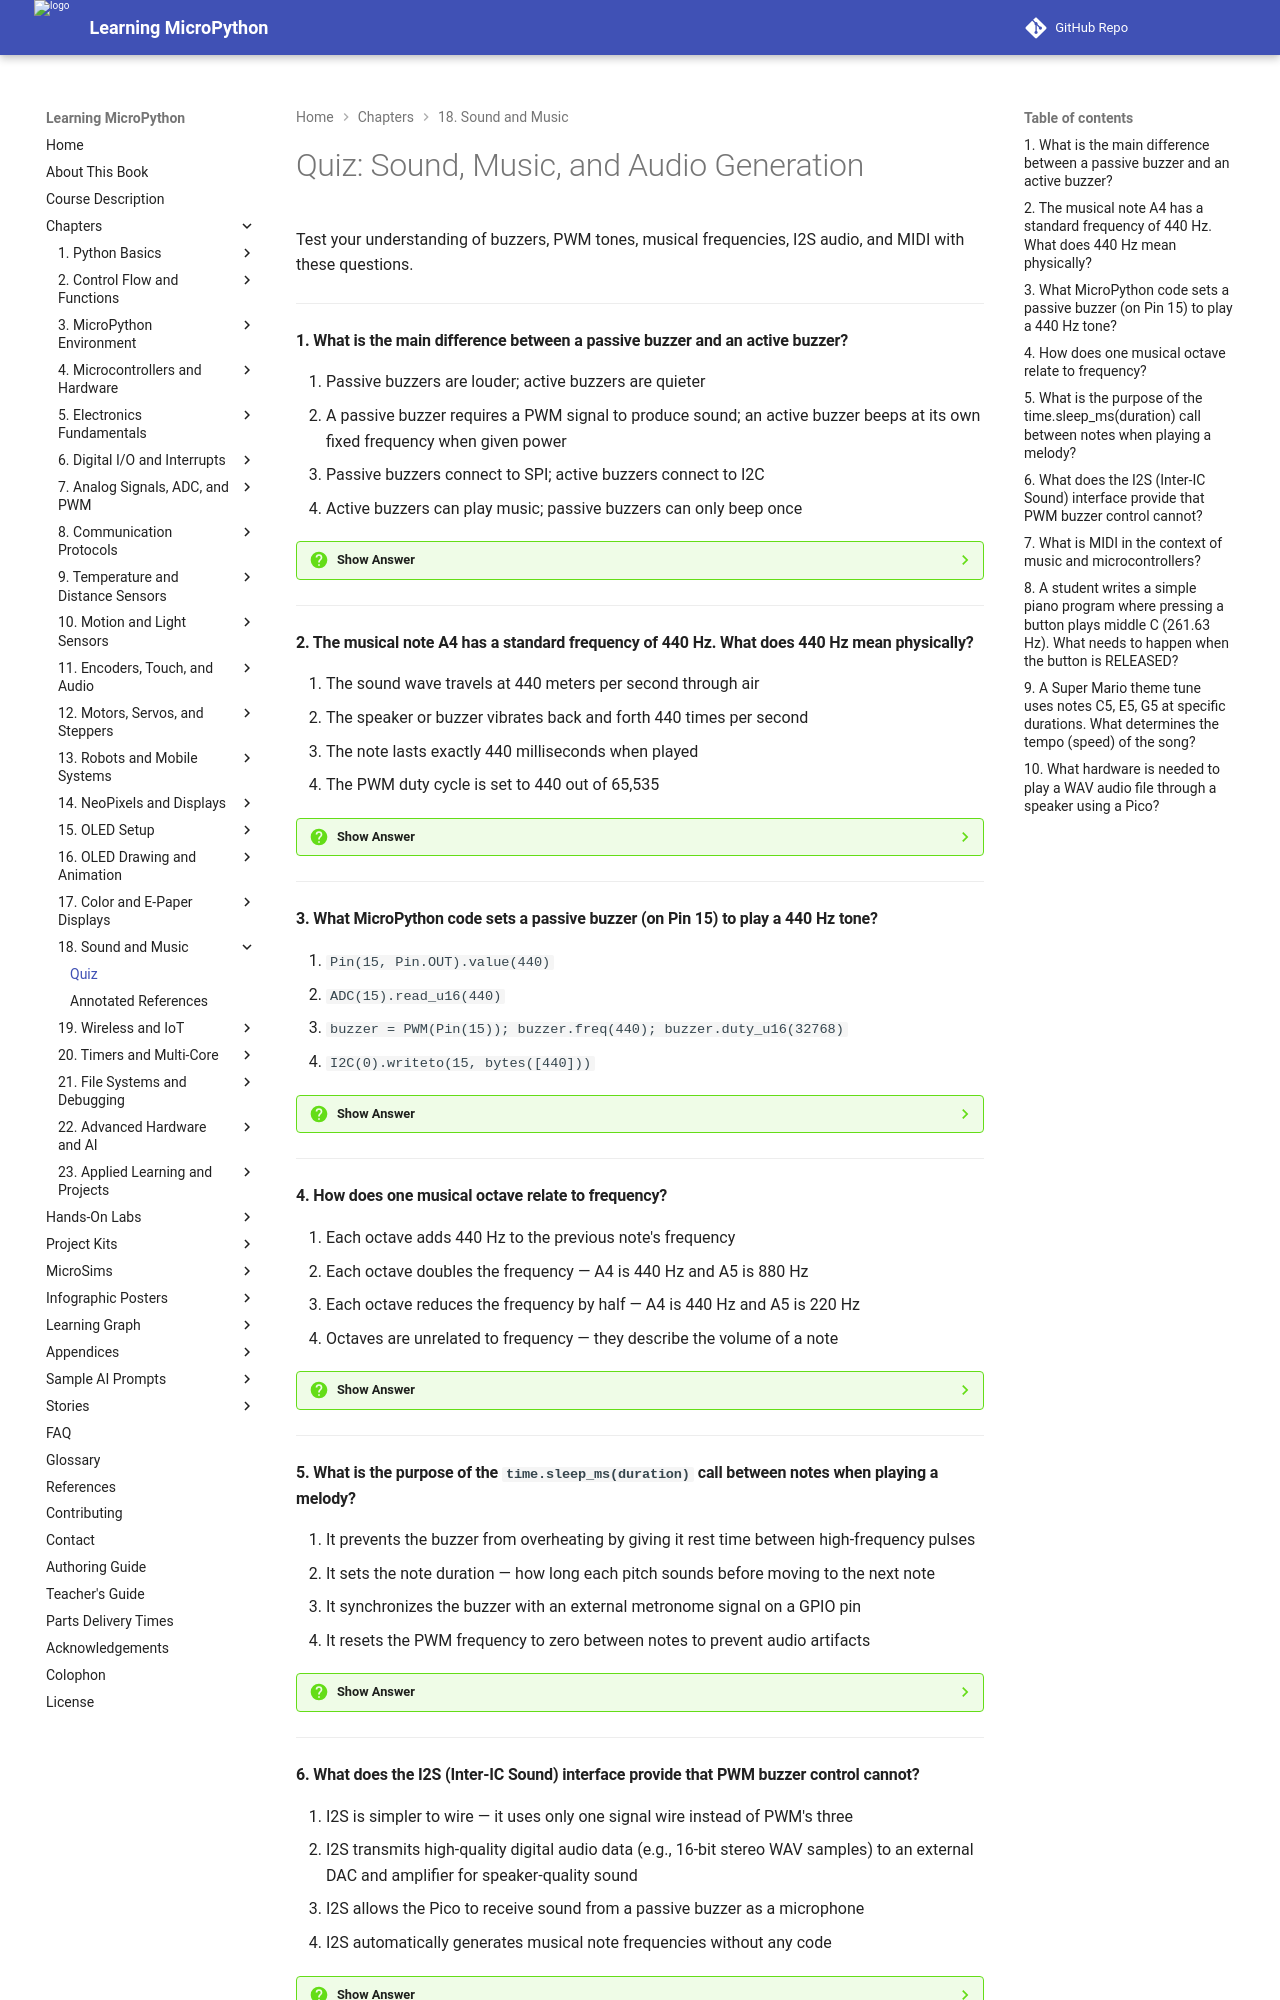

repository: dmccreary/learning-micropython · page: chapters/18-sound-music-audio/quiz/index.html · generator: mkdocs

# Quiz: Sound, Music, and Audio Generation

Test your understanding of buzzers, PWM tones, musical frequencies, I2S audio, and MIDI with these questions.

---

#### 1. What is the main difference between a passive buzzer and an active buzzer?

<div class="upper-alpha" markdown>
1. Passive buzzers are louder; active buzzers are quieter
2. A passive buzzer requires a PWM signal to produce sound; an active buzzer beeps at its own fixed frequency when given power
3. Passive buzzers connect to SPI; active buzzers connect to I2C
4. Active buzzers can play music; passive buzzers can only beep once
</div>

??? question "Show Answer"
    The correct answer is **B**. An active buzzer has its own oscillator circuit built in — apply 3.3 V and it beeps at one fixed frequency. A passive buzzer is just a piezoelectric element with no oscillator; it needs an external PWM signal to vibrate. By changing the PWM frequency sent to a passive buzzer, you can play different musical notes — making passive buzzers far more versatile for music.

    **Concept Tested:** Passive vs Active Buzzer

---

#### 2. The musical note A4 has a standard frequency of 440 Hz. What does 440 Hz mean physically?

<div class="upper-alpha" markdown>
1. The sound wave travels at 440 meters per second through air
2. The speaker or buzzer vibrates back and forth 440 times per second
3. The note lasts exactly 440 milliseconds when played
4. The PWM duty cycle is set to 440 out of 65,535
</div>

??? question "Show Answer"
    The correct answer is **B**. Frequency in Hz (hertz) means cycles per second. At 440 Hz, the speaker cone (or piezo element) vibrates back and forth 440 times every second, creating pressure waves in the air that your ear detects as the pitch A4. Higher frequencies produce higher-pitched notes; lower frequencies produce lower-pitched notes.

    **Concept Tested:** Musical Note Frequency / Sound Generation with PWM

---

#### 3. What MicroPython code sets a passive buzzer (on Pin 15) to play a 440 Hz tone?

<div class="upper-alpha" markdown>
1. `Pin(15, Pin.OUT).value(440)`
2. `ADC(15).read_u16(440)`
3. `buzzer = PWM(Pin(15)); buzzer.freq(440); buzzer.duty_u16(32768)`
4. `I2C(0).writeto(15, bytes([440]))`
</div>

??? question "Show Answer"
    The correct answer is **C**. To play a tone with a passive buzzer, create a `PWM` object on the buzzer pin, set the frequency to the desired note in Hz with `.freq()`, and set the duty cycle with `.duty_u16()`. A duty cycle of 32768 (50%) gives maximum volume for a square wave tone. Setting duty to 0 silences the buzzer without stopping the PWM object.

    **Concept Tested:** Sound Generation with PWM / machine.PWM for Sound

---

#### 4. How does one musical octave relate to frequency?

<div class="upper-alpha" markdown>
1. Each octave adds 440 Hz to the previous note's frequency
2. Each octave doubles the frequency — A4 is 440 Hz and A5 is 880 Hz
3. Each octave reduces the frequency by half — A4 is 440 Hz and A5 is 220 Hz
4. Octaves are unrelated to frequency — they describe the volume of a note
</div>

??? question "Show Answer"
    The correct answer is **B**. Going up one octave exactly doubles the frequency. A3 = 220 Hz, A4 = 440 Hz, A5 = 880 Hz, A6 = 1760 Hz. This doubling relationship is why notes with the same letter name sound similar — they share many harmonic overtones. Going down an octave halves the frequency.

    **Concept Tested:** Musical Octave / Note Frequency Relationships

---

#### 5. What is the purpose of the `time.sleep_ms(duration)` call between notes when playing a melody?

<div class="upper-alpha" markdown>
1. It prevents the buzzer from overheating by giving it rest time between high-frequency pulses
2. It sets the note duration — how long each pitch sounds before moving to the next note
3. It synchronizes the buzzer with an external metronome signal on a GPIO pin
4. It resets the PWM frequency to zero between notes to prevent audio artifacts
</div>

??? question "Show Answer"
    The correct answer is **B**. Each note in a melody must play for a specific duration (quarter note, half note, whole note). `time.sleep_ms(duration)` holds the current PWM frequency for that many milliseconds before the code moves to the next note and changes the frequency. Without this delay, all notes would play instantaneously and the melody would be inaudible.

    **Concept Tested:** Note Duration Control / Melody Playback

---
